Run: headless pygame with SDL's dummy video driver; simulated clock (each Clock.tick advances the game by its frame time, no real sleeping); random seed 0; keys injected as events and as key.get_pressed() state; mouse plan: one left click at the window centre at the start of phase 2, then a move to the lower-right quarter at the start of phase 3.
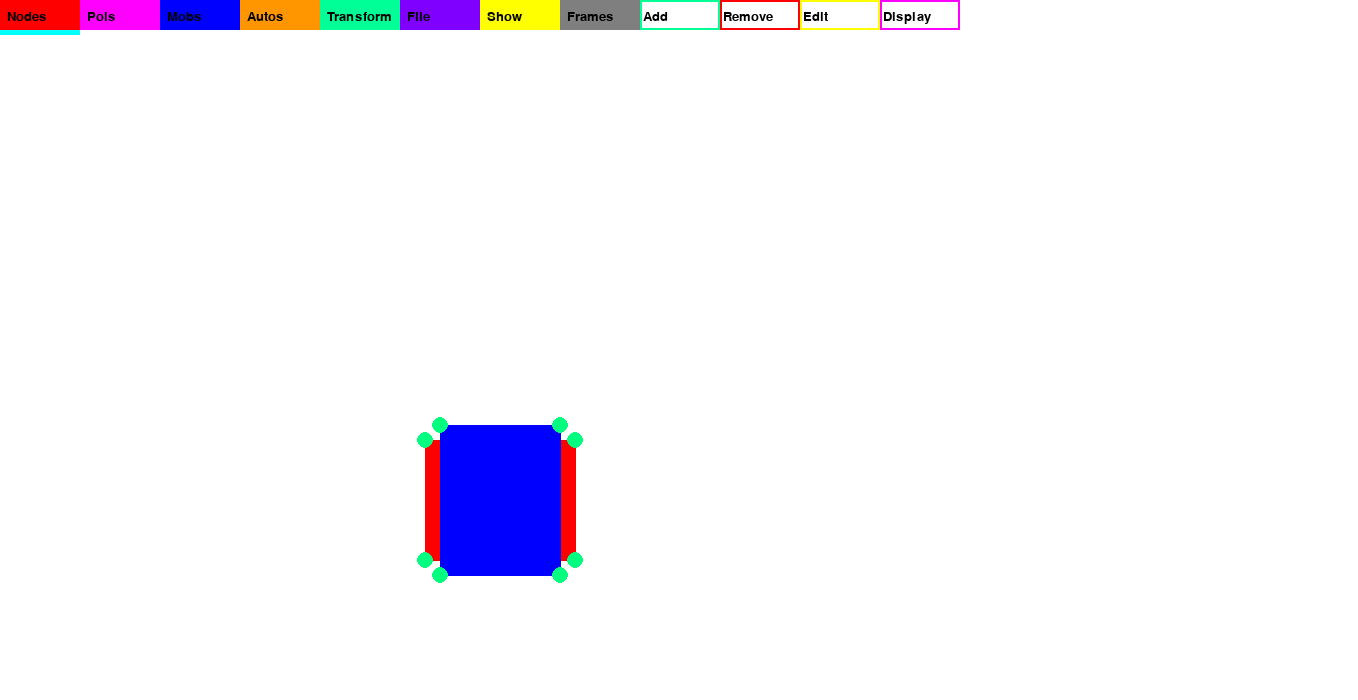
Frame 1 of 4 · flips 1–60 · no input
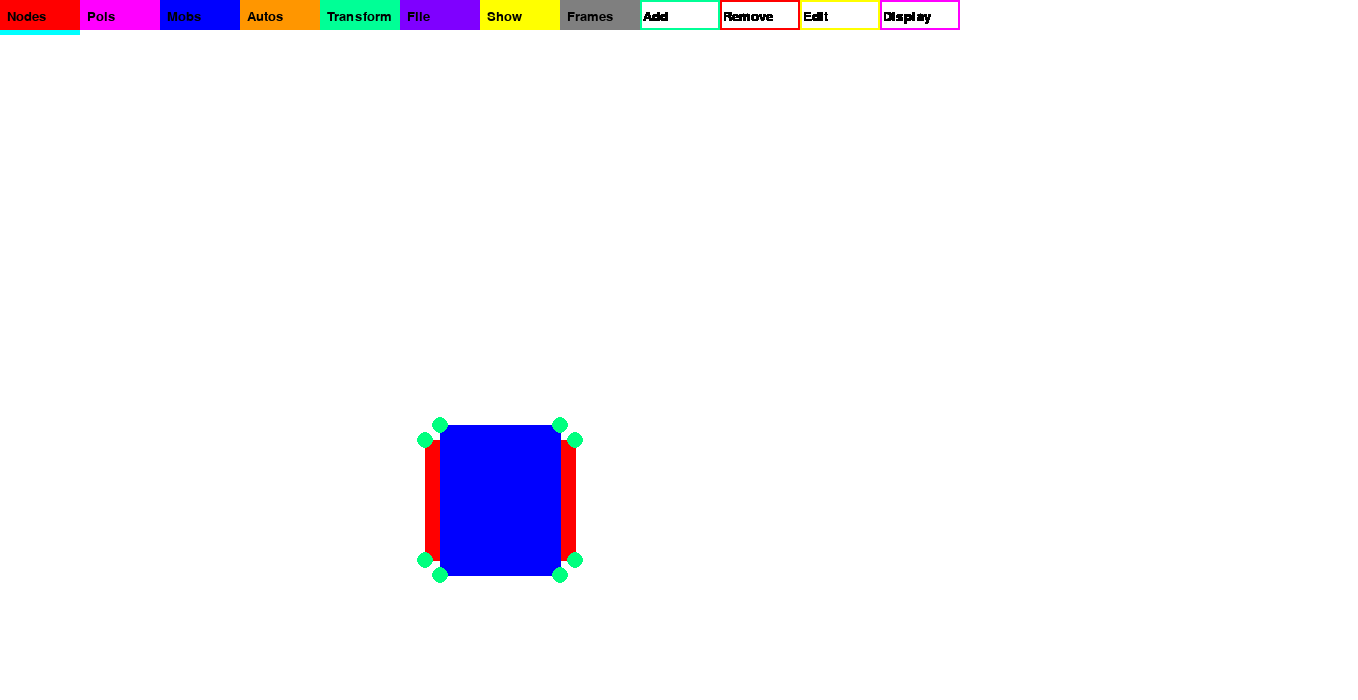
Frame 2 of 4 · flips 61–180 · clicked the window centre · tapped SPACE, RETURN · held RIGHT (→), D
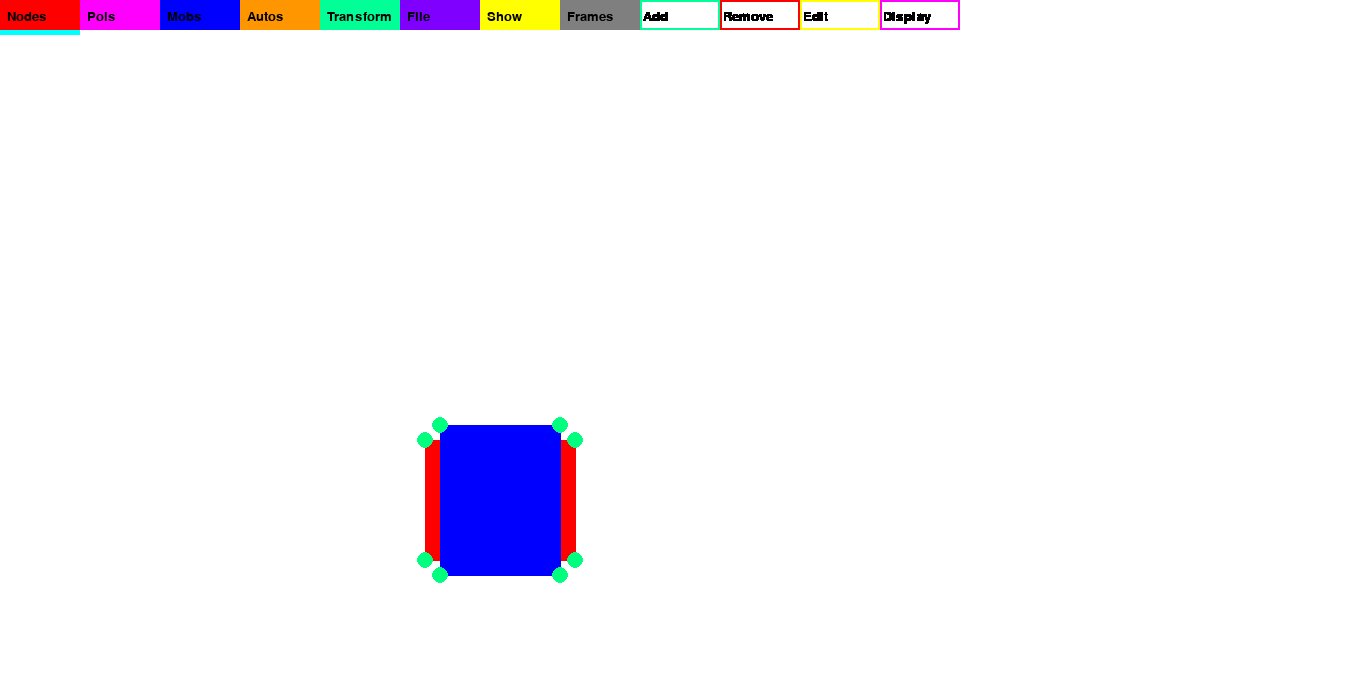
Frame 3 of 4 · flips 181–300 · moved the mouse to the lower-right quarter · held DOWN (↓), S
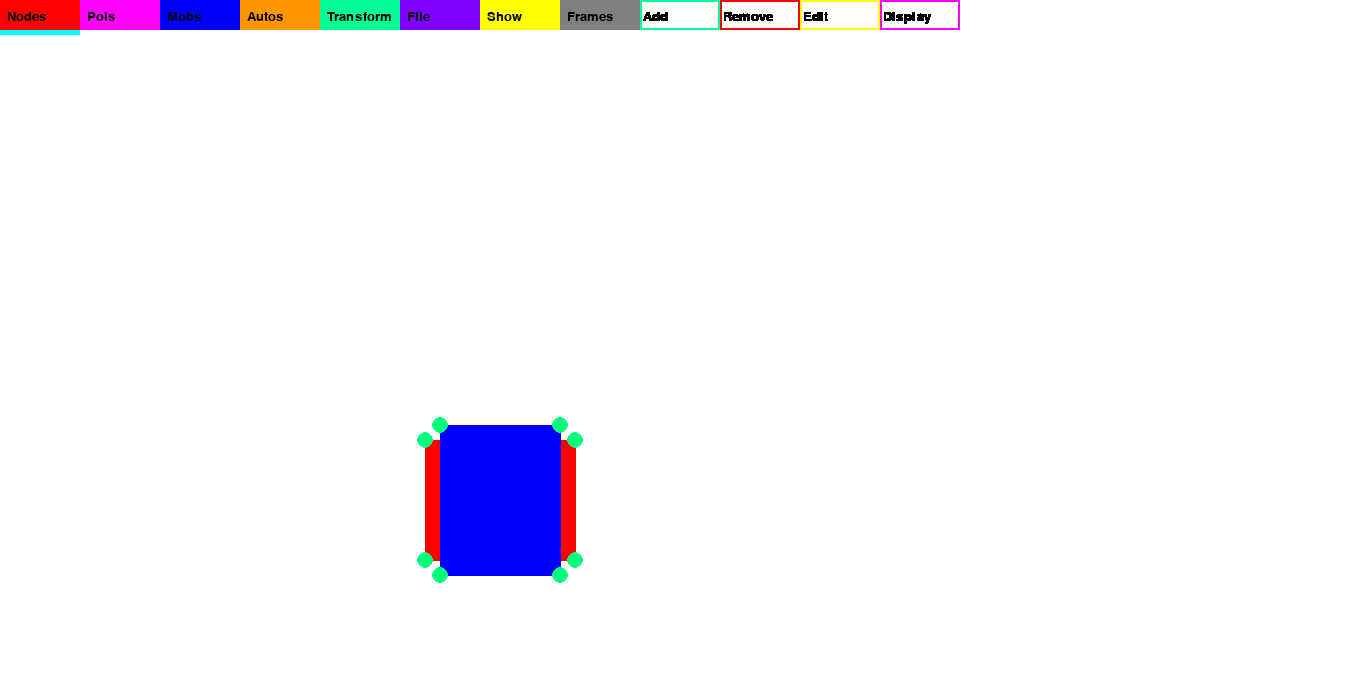
Frame 4 of 4 · flips 301–420 · held LEFT (←), A, UP (↑), W

The pygame program that drew these frames:

xx = 1
import pygame, math, random
from pygame.locals import *
pygame.init()

winW = 1358
winY = 700
screen = pygame.display.set_mode((winW,winY))
nodeSize = 8
rotateZ = 0
rotateY = 0
rotateX = 0
row = 1
angie = 60
edit = 0
spiralDraw = True
sbX = winW-20
#font = pygame.font.SysFont(None,19)
font = pygame.font.Font(None,19)
fill = True
pygame.display.set_caption("Nodify")
connecting = False
n = False
rain = True
polColors = [[0,255,0],[255,0,0],[0,0,255],[255,0,255],[255,255,0],[0,255,255],[255,255,255],[0,0,0]]
mult = 1
holding = 0
useRadian = False
multiply = True
clicking = False
rotating = False
circles = True
polyDraw = True
ms1 = int(winW/2)
ms2 = int(winY/2)
blinking = 0
blink = False
n10 = False
lowerCount = 100
shouldOrder = False
polEdit = 0
mode = 1
subMode = 0
buttonLoc = [0]
lon = []
dLol = []
nodes = [[500-75,560,-50],[500-75,500-60,-50],[575,500-60,-50],[575,560,-50],[560,575,50],[500-60,575,50],[500-60,500-75,50],[560,500-75,50]]
lol = [[0,1,2,3],[4,5,6,7]]
addRect = pygame.Rect(winW-200, winY-200,100,100)

#COLORS:
BLACK = (0,0,0)
WHITE = (255,255,255)
PINK = (255,0,255)
PURPLE = (127,0,255)
INDIGO = (75,0,255)
BLUE = (0,0,255)
SKY_BLUE = (0,100,255)
CYAN = (0,255,255)
GREEN = (0,255,150)
MOSTLY_GREEN = (0,255,50)
YELLOW_GREEN = (100,255,0)
JADE_GREEN = (0,255,100)
YELLOW = (255,255,0)
GOLDEN_YELLOW = (255,200,0)
YELLOW_ORANGE = (255,200,0)
ORANGE = (255,150,0)
RED_ORANGE = (255,100,0)
RED = (255,0,0)
MAGENTA = (255,0,200)
screenColor = WHITE
GRAY = (127,127,127)
bigLimit = 100
littleLimit = 600

def clickingButton():
        ret = False
        for button in bRects:
                if mouseHovering(button):
                        ret = True
        for button in rows:
                if mouseHovering(button):
                        ret = True
        return ret

class scrollbar(object):
        def __init__(self,x,ind,color):
                #x is the x-position of the scrollbar on the screen.
                #ind is the indice it uses on buttonLoc to find the y-position of the little scroller square.
                #color changes the scrollbar background color.
                self.x = x
                self.y = buttonLoc[ind]
                self.backRect = pygame.Rect(self.x,100,10,500)
                self.button = pygame.Rect(self.x-2,self.y+343,15,15)
                self.color = color
        def draw(self):
                pygame.draw.rect(screen,self.color,self.backRect)
                pygame.draw.rect(screen,BLACK,self.button)
                
class cScrollbar(object):
        def __init__(self,x,ind,color):
                #Uses a little weird math to change colors with RGB values.
                self.x = x
                self.y = (255-buttonLoc[ind])+300
                self.backRect = pygame.Rect(self.x,300,10,255)
                self.button = pygame.Rect(self.x-2,self.y,15,15)
                self.color = color
        def draw(self):
                pygame.draw.rect(screen,self.color,self.backRect)
                pygame.draw.rect(screen,BLACK,self.button)
                
def text(message,pos,c):
        if type(message) != "string":
                message = str(message)
        text = font.render(message, True, c)
        textRect = text.get_rect()
        textRect.x = pos[0]
        textRect.y = pos[1]
        screen.blit(text, textRect)

def Zrotate(x,y,mx,my,angle):
        """Rotates point (x, y) around the Z-directed axis at (mx,my) of the given angle counterclockwise."""
        x1 = x - mx
        y1 = y - my
        xp = (x1*math.cos(angle)) - (y1*math.sin(angle))
        yp = (x1*math.sin(angle)) + (y1*math.cos(angle))
        x2 = xp + mx
        y2 = yp + my
        return [x2,y2,0]

def mouseHovering(rect):
        if event.pos[0] < rect.right and event.pos[0] > rect.left and event.pos[1] > rect.top and event.pos[1] < rect.bottom:
                return True

#NODE ROTATING FUNCTIONS

def rotateZ3D(angle):
        if useRadian == True:
                rad = angle * math.pi / 180
        else:
                rad = angle
        if type(rad) != "float":
                rad = float(rad)
        cosa = math.cos(rad)
        sina = math.sin(rad)
        indice = 0
        for node in drawNodes:
                x = node[0] - ms1
                y = node[1] - ms2
                drawNodes[indice][0] = x * cosa - y * sina + ms1
                drawNodes[indice][1] = x * sina + y * cosa + ms2
                indice += 1
                
def staticRotateZ3D(node,angle):
        if useRadian == True:
                rad = angle * math.pi / 180
        else:
                rad = angle
        if type(rad) != "float":
                rad = float(rad)
        cosa = math.cos(rad)
        sina = math.sin(rad)
        x = node[0]
        y = node[1]
        node[0] = x * cosa - y * sina
        node[1] = x * sina + y * cosa
        return [node[0],node[1],node[2]]

def rotateY3D(angle):
        if useRadian == True:
                rad = angle * math.pi / 180
        else:
                rad = angle
        if type(rad) != "float":
                rad = float(rad)
        cosa = math.cos(rad)
        sina = math.sin(rad)
        indice = 0
        for node in drawNodes:
                x = node[0]
                z = node[2]
                drawNodes[indice][2] = z * cosa - x * sina
                drawNodes[indice][0] = z * sina + x * cosa
                indice += 1
def staticRotateY3D(nnode,angle):
        if useRadian == True:
                rad = angle * math.pi / 180
        else:
                rad = angle
        if type(rad) != "float":
                rad = float(rad)
        cosa = math.cos(rad)
        sina = math.sin(rad)
        x = nnode[0]
        z = nnode[2]
        nnode[2] = z * cosa - x * sina
        nnode[0] = z * sina + x * cosa
        return [nnode[0],nnode[1],nnode[2]]

def rotateX3D(angle):
        if useRadian == True:
                rad = angle * math.pi / 180
        else:
                rad = angle
        if type(rad) != "float":
                rad = float(rad)
        cosa = math.cos(rad)
        sina = math.sin(rad)
        indice = 0
        for node in drawNodes:
                y = node[1] - ms2
                z = node[2]
                drawNodes[indice][1] = y * cosa - z * sina + ms2
                drawNodes[indice][2] = y * sina + z * cosa
                indice += 1
def staticRotateX3D(node,angle):
        hoho = []
        if useRadian == True:
                rad = angle * math.pi / 180
        else:
                rad = angle
        if type(rad) != "float":
                rad = float(rad)
        cosa = math.cos(rad)
        sina = math.sin(rad)
        y = node[1]
        z = node[2]
        node[1] = y * cosa - z * sina
        node[2] = y * sina + z * cosa
        return [node[0],node[1],node[2]]

def statRot(node):
        node2 = staticRotateX3D(node,rotateX)
        node3 = staticRotateY3D(node2,rotateY)
        node4 = staticRotateZ3D(node2,rotateZ)
        return node4

"""def order(lql, nqdes):
        newList = []
        averages = []
        comp = []
        #Create a list of averages
        for pol in lql:
                myList = 0
                for indice in pol:
                        myList += nqdes[indice][2]
                myList /= len(pol)
                averages.append(myList)
                comp.append([])
        #Determine rank
        ind = 0
        for average in averages:
                rank = 0
                for average2 in averages:
                        if average > average2:
                                rank += 1
                comp[rank].append(lql[ind])
                ind += 1
        for item in comp:
                for thing in item:
                        newList.append(thing)
        return newList"""

def perspective(A,Z,l,div):
        sx = A[0]-Z[0]
        sx = sx/div
        sy = A[1]-Z[1]
        sy = sy/div
        k = (A[0]+sx*l, A[1]+sy*l)
        return k


def rainbow(colorz):
        c1 = colorz[0]
        c2 = colorz[1]
        c3 = colorz[2]
        changing = True
        
        #Magenta to Blue
        if c1 <= 255 and c1 > 0 and c2 == 0 and c3 == 255:
                c1 -= 1
        #Blue to Cyan
        elif c1 == 0 and c2 >= 0 and c2 < 255 and c3 == 255:
                c2 += 1
        #Cyan to Green
        elif c1 == 0 and c2 == 255 and c3 <= 255 and c3 > 0:
                c3 -= 1
        #Green to Yellow
        elif c1 >= 0 and c1 < 255 and c2 == 255 and c3 == 0:
                c1 += 1
        #Yellow to Red
        elif c1 == 255 and c2 <= 255 and c2 > 0 and c3 == 0:
                c2 -= 1
        #Red to Magenta
        elif c1 == 255 and c2 == 0 and c3 >= 0 and c3 < 255:
                c3 += 1
        else:
                changing = False
        if changing == False:
                return (0,0,0)
        else:
                return (c1,c2,c3)
        
def order(lql,nqdes):
        newList = []
        averages = []
        comp = []
        #Create a list of averages
        for pol in lql:
                myList = 0
                for indice in pol:
                        
                        #First rotate the Z-coordinate around the X-axis
                        rotnot = nqdes[indice]                        
                        #Znot = statRot(rotnot)[2]
                        #drawNode = staticRotateX3D(rotnot,rotateX)
                        #drawNode2 = staticRotateY3D(drawNode,rotateY)
                        #rotnot = staticRotateZ3D(drawNode2,rotateZ)
                        
                        cosa = math.cos(rotateX)
                        sina = math.sin(rotateX)
                        x = rotnot[0]-ms1
                        y = rotnot[1]-ms2
                        z = rotnot[2]
                        Znode = [x+ms1, y * cosa - z * sina + ms2, y*sina+z*cosa]

                        #Then rotate the Z-coordinate around the Y-axis
                        cosa = math.cos(rotateY)
                        sina = math.sin(rotateY)
                        j = Znode[0]-ms1
                        k = Znode[1]-ms2
                        l = Znode[2]
                        Znot = l * cosa - j * sina
                        myList += Znot
                
                #Divide by the length of the list to find the average
                myList /= len(pol)
                averages.append(myList)
                #Append placeholders to empty list (these placeholders will be needed later)
                comp.append([])
                
        #text("The first rotation with ordering brings: " + str(that), (100,ms2+120),BLACK)
        #Compare averages and rank accordingly
        ind = 0
        for average in averages:
                rank = 0
                for average2 in averages:
                        if average > average2:
                                rank += 1
                #Append the node indice corresponding to the current average in the list selecting the placeholder by its rank
                comp[rank].append(lql[ind])
                ind += 1
        #Remove troublemaking brackets from the list
        for item in comp:
                for thing in item:
                        newList.append(thing)
        #We're done!
        text(str(lql) + " was changed to " + str(newList),(ms1,ms2),RED)
        return newList
        
#Buttons
row1 = pygame.Rect(0,0,80,30)
row2 = pygame.Rect(80,0,80,30)
row3 = pygame.Rect(80*2,0,80,30)
row4 = pygame.Rect(80*3,0,80,30)
row5 = pygame.Rect(80*4,0,80,30)
row6 = pygame.Rect(80*5,0,80,30)
row7 = pygame.Rect(80*6,0,80,30)
row8 = pygame.Rect(80*7,0,80,30)
rows = [row1,row2,row3,row4,row5,row6,row7,row8]
rowColors = [RED,PINK,BLUE,ORANGE,GREEN,PURPLE,YELLOW,GRAY]
#rowText is the list of texts for the main menu.
rowText = ['Nodes','Pols','Mobs','Autos','Transform','File','Show','Frames']

bRect1 = pygame.Rect(80*8,0,80,30)
bRect2 = pygame.Rect(80*9,0,80,30)
bRect3 = pygame.Rect(80*10,0,80,30)
bRect4 = pygame.Rect(80*11,0,80,30)
bRect5 = pygame.Rect(80*12,0,80,30)
bRects = [bRect1,bRect2,bRect3,bRect4,bRect5]
#bRects is the list of mode dependent buttons.

bRow1 = ['Add','Remove','Edit','Display']
bc1 = [GREEN,RED,YELLOW,PINK]
bRow2 = ['Add','Remove','Edit','Color','Display']
bc2 = [GREEN,RED,YELLOW,PURPLE,PINK]
bRow3= ['Group','Ungroup','Edit','Display','+AutoMob']
bc3 = [BLUE,GREEN,YELLOW,PINK,RED]
bRow4 = ['Add','Remove','Edit','Display']
bc4 = [GREEN,RED,YELLOW,PINK]
bRow5 = ['Rotate','Scale','Glide']
bc5 = [PURPLE,GREEN,BLUE]
bRow6 = ['Save','Save As','Open']
bc6 = [RED,BLUE,PURPLE]
bRow7 = ['Timing','Make!']
bc7 = [BLUE,YELLOW]
bRow8 = ['Next','Previous','Save','Display']
bc8 = [GREEN,PURPLE,RED,PINK]
bRows = [bRow1,bRow2,bRow3,bRow4,bRow5,bRow6,bRow7,bRow8]
#bRows is the list of lists of button text displayed for each mode.
bcs = [bc1,bc2,bc3,bc4,bc5,bc6,bc7,bc8]
#bcs is the list of the lists of rectangle colors displayed for each mode.


while True:
        if fill == True:
                screen.fill(screenColor)
                
        zScrollbar = scrollbar(winW-100,0,BLUE)

        blinking += 1
        if blinking > 100:
                blinking = 0
        if blinking >= 50:
                blink = True
        elif blinking < 50:
                blink = False
                
        #Other method of drawing nodes and pols that we don't need        
        """if polyDraw == True:
                #Draw polygons
                s = 0
                for l in lol:
                        # (Nodes have to be in the right format, not a three-coordinate-list!)
                        newL = []
                        for coor in l:
                                appended = (drawNodes[coor-1][0]+ms1,drawNodes[coor-1][1]+ms2)
                                newL.append(appended)
                        pygame.draw.polygon(screen,colors[s],newL)
                        s += 1

        #Draw nodes
        indice = 0                
        for node in drawNodes:
                pygame.draw.circle(screen, PURPLE, (int(node[0]),int(node[1])), nodeSize)
                if indice == edit and mode == 1 and (subMode == 1 or subMode == 2):
                        pygame.draw.circle(screen, GREEN, (int(node[0]),int(node[1])), nodeSize)
                indice += 1"""

        #Draw node numbers
        i = 1
        for node in nodes:
                if n == True:
                        text(str(i),(node[0],node[1]),BLACK)
                i += 1

        #pygame.time.wait(25)

        if shouldOrder == True:
                lol = order(lol,nodes)
        
        #Draw pols
        s = 1
        for l in lol:
                #For each polygon, make a list containing the nodes...
                newL = []
                for coor in l:
                        appended = [nodes[coor][0]-ms1,nodes[coor][1]-ms2,nodes[coor][2]]
                        appended = statRot(appended)
                        appended = (appended[0]+ms1,appended[1]+ms2)
                        newL.append(appended)
                #And then draw a polygon with that list of nodes.
                if s == polEdit+1 and blink == False and mode == 2:
                        pygame.draw.polygon(screen,BLACK,newL,4)
                pygame.draw.polygon(screen,polColors[s],newL)
                s += 1
                
        #Draw nodes
        i = 1
        for drawNode in nodes:
                #Make sure the nodes are rotated around the center of the screen
                drawNode = [drawNode[0]-ms1,drawNode[1]-ms2,drawNode[2]]
                #Rotate the nodes
                drawNode = staticRotateX3D(drawNode,rotateX)
                drawNode = staticRotateY3D(drawNode,rotateY)
                drawNode = staticRotateZ3D(drawNode,rotateZ)
                #statRot(drawNode)
                
                #Put the nodes in the right format
                drawNode = [drawNode[0]+ms1,drawNode[1]+ms2,drawNode[2]]
                
                #Normally draw nodes
                pygame.draw.circle(screen,(0,255,127),(int(drawNode[0]),int(drawNode[1])),nodeSize)
                #Draw blue connect nodes for making pols
                for number in lon:
                        if i-1 == number:
                                pygame.draw.circle(screen,(0,0,255),(int(drawNode[0]),int(drawNode[1])),nodeSize)
                #Draw the blinking node that is being edited
                if i == edit+1 and (subMode == 1 or (mode == 1 and subMode == 3)) and blink == True and mode != 5:
                        pygame.draw.circle(screen,(255,255,0),(int(drawNode[0]),int(drawNode[1])),nodeSize)
                #elif i == edit+1 and (subMode == 1 or (mode == 1 and subMode == 3)) and blink == False and mode != 5:
                #        pygame.draw.circle(screen,(255,0,0),(int(drawNode[0]),int(drawNode[1])),nodeSize)
                i += 1
        
        #SUB MODE DRAWING RECTANGLES
        if mode == 1 and subMode == 1:
                pygame.draw.rect(screen,GREEN,bRect1)
        if mode == 5 and subMode == 1:
                pygame.draw.rect(screen,PURPLE,bRect1)
        if mode == 2 and subMode == 1:
                pygame.draw.rect(screen,GREEN,bRect1)
                pygame.draw.rect(screen,PINK,addRect)
                text("Add Point",(addRect.x+10,addRect.y+10),BLACK)
        if mode == 1 and subMode == 3:
                pygame.draw.rect(screen,YELLOW,bRect3)
        if mode == 1 and subMode == 3:
                zScrollbar.draw()
                
        #Draw Main Menu
        indice = 0
        for button in rows:
                #Draw Rectangle
                pygame.draw.rect(screen,rowColors[indice],button)
                #Draw Text
                text(rowText[indice],(button.x+7,button.y+10),BLACK)
                indice += 1

        """rows is the list of main menu buttons.
        rowText is the list of texts for the main menu.
        bRects is the list of the mode dependent button rectangles.
        bRows is the list of lists of button text displayed for each dependent mode.
        bcs is the list of the lists of rectangle colors displayed for each dependent mode.
        If it has a "b", it's dependent - otherwise, it's not!"""
        
        #Draw dependent mode buttons
        indice = 0
        indice2 = 0
        for button in bRects:
                if indice2 < len(bRows[mode-1]):
                        pygame.draw.rect(screen,bcs[mode-1][indice2],button,2)
                        text(bRows[mode-1][indice],(button.x+3,button.y+10),BLACK)
                indice += 1
                if indice2 < len(bcs[mode-1]):
                        indice2 += 1
        
        pygame.draw.rect(screen,(0,255,255),pygame.Rect((mode-1)*80,30,80,5))
                
        pygame.display.update()

        """///////////////////////////////////////////////////////////// Events //////////////////////////////////////////////////////////"""
        #Events
        for event in pygame.event.get():
                if event.type == QUIT:
                        pygame.quit()
                        
                if event.type == MOUSEMOTION:
                        if rotating == True and subMode == 1 and mode == 5:
                                pos = event.rel
                                rotateX += pos[1]*.005
                                rotateY += pos[0]*.005
                        if holding == 1:
                                buttonLoc[0] += event.rel[1]
                                nodes[edit][2] += event.rel[1]
                                
                if event.type == MOUSEBUTTONDOWN:
                        
                        #testVar = clickingButton()
                        if mode == 1 and subMode == 1 and not mouseHovering(bRect1): #and (not testVar):
                                nodes.append([event.pos[0],event.pos[1],0])
                                edit = len(nodes)-1
                        
                        indice = 1
                        for button in rows:
                                if mouseHovering(button) == True:
                                        mode = indice
                                        subMode = 0
                                indice += 1
                        if mouseHovering(bRect1) == True and mode == 1:
                                if subMode != 1:
                                        subMode = 1
                                elif subMode == 1:
                                        subMode = 0
                        if mouseHovering(bRect1) and mode == 5 and subMode != 1:
                                subMode = 1
                        elif mouseHovering(bRect1) and mode == 5 and subMode == 1:
                                subMode = 0
                        if not mouseHovering(bRect1) and mode == 5 and subMode == 1:
                                rotating = True
                        if mouseHovering(bRect1) and mode == 2 and subMode != 1:
                                subMode = 1
                        elif mouseHovering(bRect1) and mode == 2 and subMode == 1:
                                subMode = 0
                                if len(lon) > 2:
                                        lol.append(lon)
                                        polEdit = len(lol)-1
                                lon = []
                        if mouseHovering(addRect) and mode == 2 and subMode == 1:
                                lon.append(edit)
                        if mouseHovering(bRect3) == True and mode == 1 and subMode != 3:
                                subMode = 3
                        elif mouseHovering(bRect3) == True and mode == 1 and subMode == 3:
                                subMode = 0
                        if mouseHovering(zScrollbar.button) and mode == 1 and subMode == 3:
                                holding = 1
                                
                if event.type == MOUSEBUTTONUP:
                        clicking = False
                        clickingButton = False
                        rotating = False
                        holding = 0
                        
                if event.type == KEYDOWN:
                        if event.key == ord(' '):
                                fill = not fill
                        if event.key == K_UP and edit < len(nodes)-1:
                                edit += 1
                                buttonLoc[0] = nodes[edit][2]
                        if event.key == K_DOWN and edit > 0:
                                edit -= 1
                                buttonLoc[0] = nodes[edit][2]
                        if event.key == ord("o"):
                                shouldOrder = not shouldOrder
